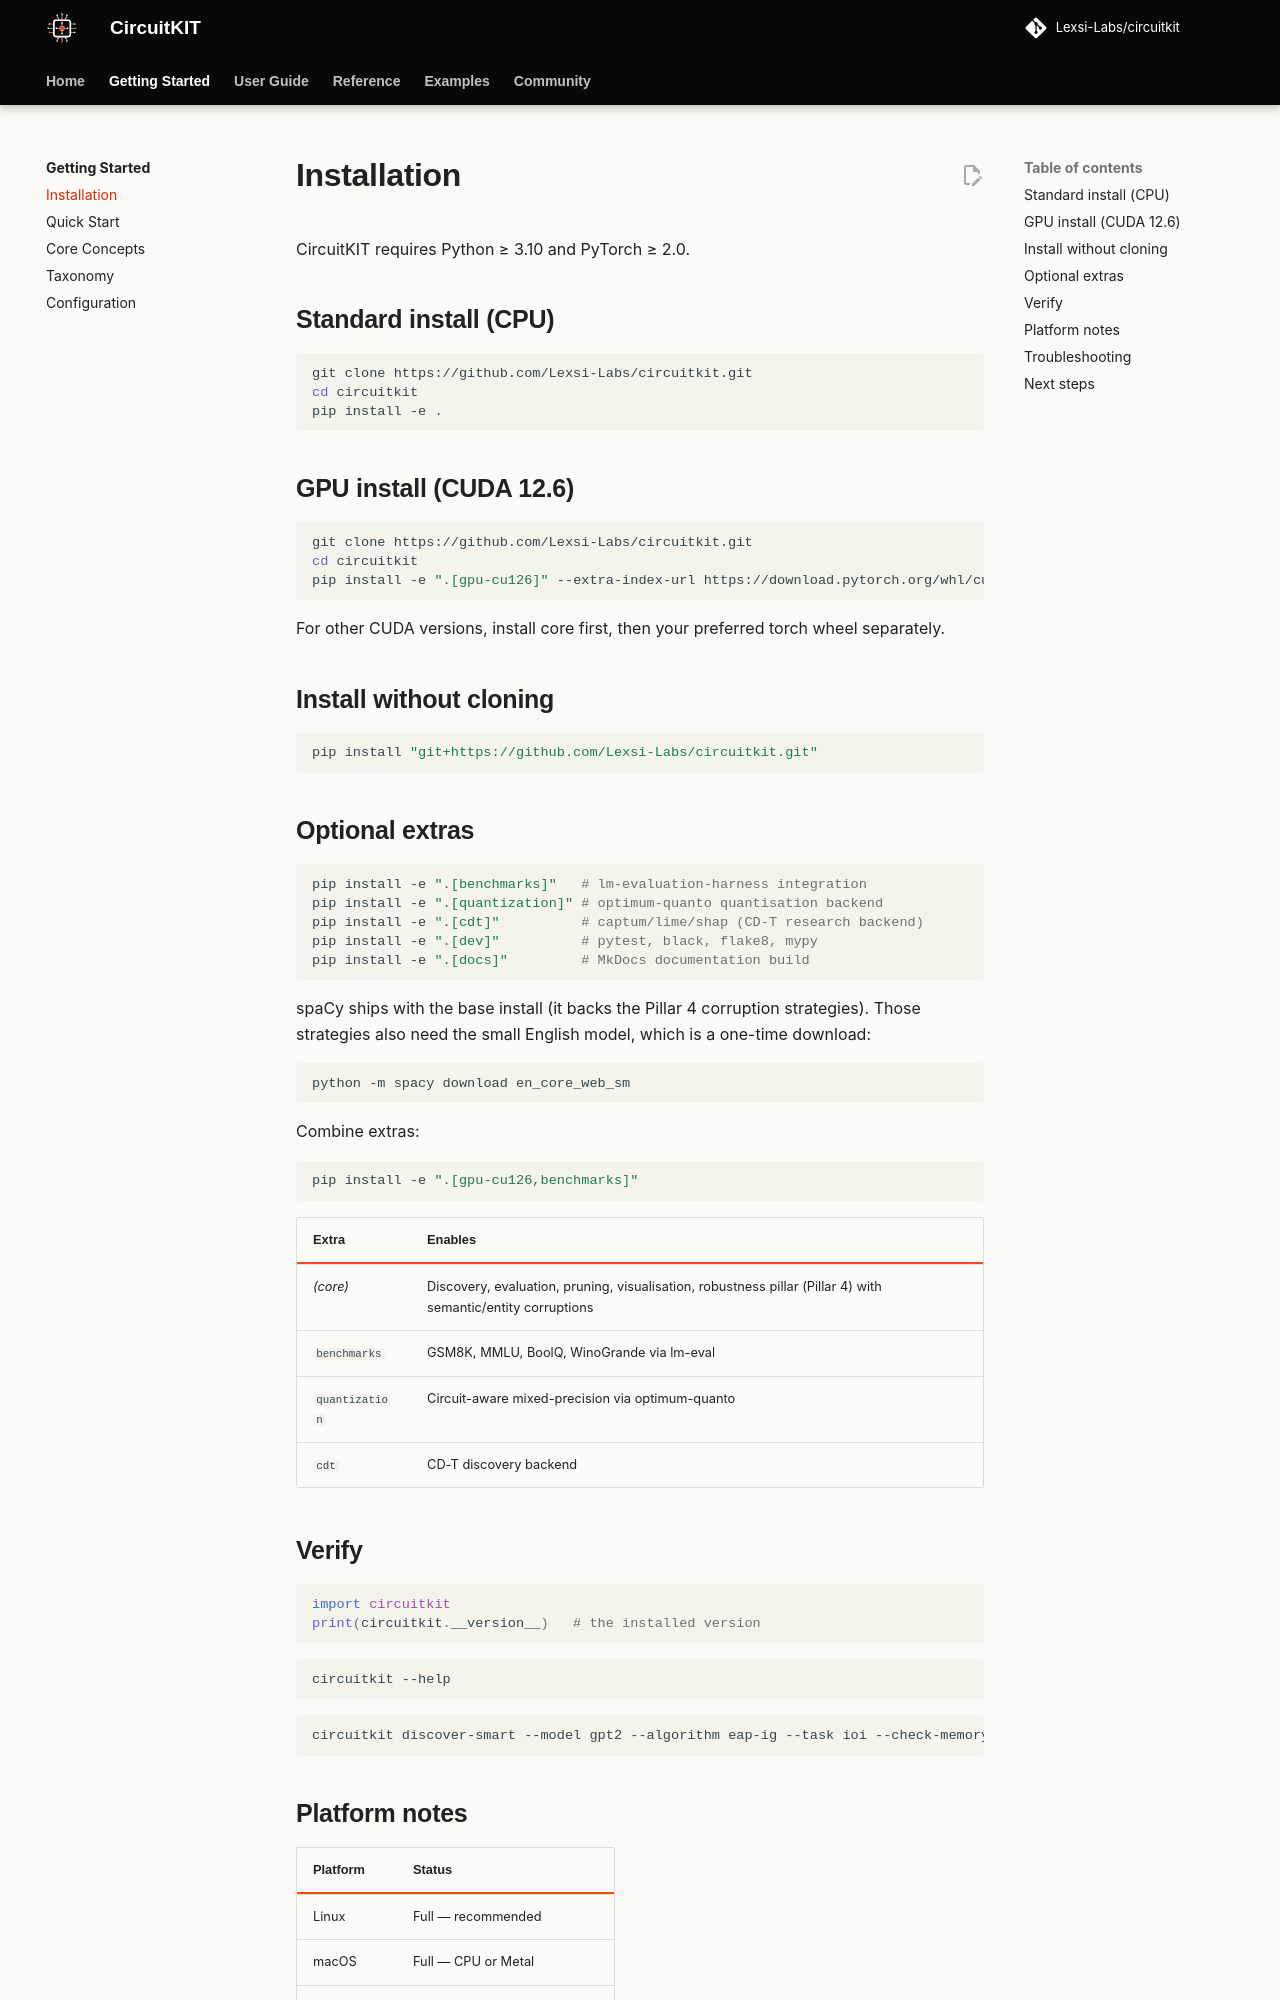

repository: Lexsi-Labs/CircuitKIT · page: getting-started/installation/index.html · generator: mkdocs

# Installation

CircuitKIT requires Python ≥ 3.10 and PyTorch ≥ 2.0.

## Standard install (CPU)

```bash
git clone https://github.com/Lexsi-Labs/circuitkit.git
cd circuitkit
pip install -e .
```

## GPU install (CUDA 12.6)

```bash
git clone https://github.com/Lexsi-Labs/circuitkit.git
cd circuitkit
pip install -e ".[gpu-cu126]" --extra-index-url https://download.pytorch.org/whl/cu126
```

For other CUDA versions, install core first, then your preferred torch wheel separately.

## Install without cloning

```bash
pip install "git+https://github.com/Lexsi-Labs/circuitkit.git"
```

## Optional extras

```bash
pip install -e ".[benchmarks]"   # lm-evaluation-harness integration
pip install -e ".[quantization]" # optimum-quanto quantisation backend
pip install -e ".[cdt]"          # captum/lime/shap (CD-T research backend)
pip install -e ".[dev]"          # pytest, black, flake8, mypy
pip install -e ".[docs]"         # MkDocs documentation build
```

spaCy ships with the base install (it backs the Pillar 4 corruption
strategies). Those strategies also need the small English model, which is a
one-time download:

```bash
python -m spacy download en_core_web_sm
```

Combine extras:
```bash
pip install -e ".[gpu-cu126,benchmarks]"
```

| Extra | Enables |
|---|---|
| *(core)* | Discovery, evaluation, pruning, visualisation, robustness pillar (Pillar 4) with semantic/entity corruptions |
| `benchmarks` | GSM8K, MMLU, BoolQ, WinoGrande via lm-eval |
| `quantization` | Circuit-aware mixed-precision via optimum-quanto |
| `cdt` | CD-T discovery backend |

## Verify

```python
import circuitkit
print(circuitkit.__version__)   # the installed version
```

```bash
circuitkit --help
```

```bash
circuitkit discover-smart --model gpt2 --algorithm eap-ig --task ioi --check-memory
```

## Platform notes

| Platform | Status |
|---|---|
| Linux | Full — recommended |
| macOS | Full — CPU or Metal |
| Windows | Partial — WSL2 recommended |
